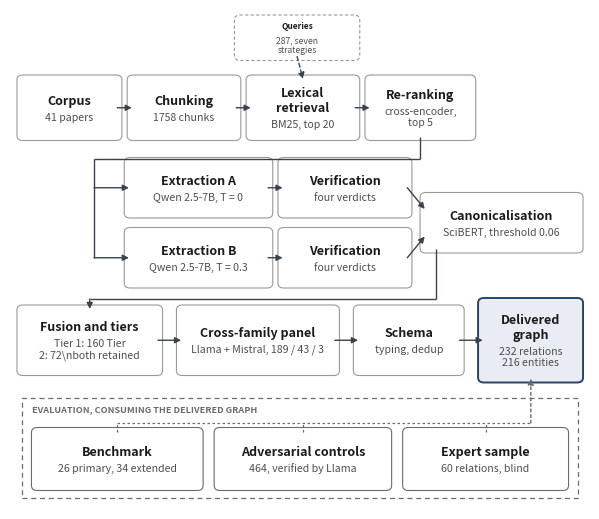

Source code (Python):
#!/usr/bin/env python3
"""
95q_fig_pipeline.py

Generates fig_pipeline for the manuscript.

Two print constraints drive the design.

  Size. The figure is authored narrower than the text block it is
  inserted into, so that \\includegraphics[width=\\linewidth] enlarges it
  rather than shrinking it. Authoring it wider than the text block is
  what makes labels come out too fine on the page.

  Fit. Every label is measured against its own box before the figure is
  saved. A label that does not fit is wrapped onto two or three lines,
  then shrunk, and any remaining overflow is reported on stdout rather
  than left to be noticed on the proof.

Colour is decorative, never semantic: one accent marks the delivered
graph, and the evaluation band is set apart by a dashed rule, so the
figure survives greyscale printing.

Numbers drawn here, with their source:
    41 papers          --expect-docs 41
    1758 chunks        line count of the delivered index
    2000 / 200         --chunk-size 2000 --overlap 200
    BM25 top-20        --bm25-topn 20 ; cut-off --min-bm25 2.0
    top-5              --top-k 5
    0.0 and 0.3        --temperature, passes a and b
    160 / 72           tiers counted on the delivered graph
    189 / 43 / 3       m4_panel_report.json, 235 examined
    232 / 216          delivered graph
    0.06               --cluster-threshold 0.06
    26 / 34, 464, 60   frozen benchmarks, controls file, expert sample

Usage:
    python3 95q_fig_pipeline.py
    python3 95q_fig_pipeline.py --width 5.8 --scale 1.0
    python3 95q_fig_pipeline.py --greyscale
"""

import argparse
from pathlib import Path

import matplotlib
matplotlib.use("Agg")
import matplotlib.pyplot as plt
from matplotlib.patches import FancyBboxPatch, FancyArrowPatch, Rectangle

INK = "#1b1b1b"
SUBC = "#4f4f4f"
RULE = "#9a9a9a"
FILL = "#ffffff"
ACCENT = "#25456d"
ACCENT_FILL = "#e9edf3"
BAND = "#6b6b6b"
FLOW = "#39424e"

TITLE_SIZE = 9.0
SUB_SIZE = 7.6
MIN_SIZE = 6.2
PAD_X = 0.016

_boxes = []


def set_scale(s):
    global TITLE_SIZE, SUB_SIZE, MIN_SIZE
    TITLE_SIZE *= s
    SUB_SIZE *= s
    MIN_SIZE *= s


def greyscale(on):
    global ACCENT, ACCENT_FILL
    if on:
        ACCENT, ACCENT_FILL = "#2b2b2b", "#ededed"


def _extent_of(fig, ax, artist):
    fig.canvas.draw()
    bb = artist.get_window_extent(renderer=fig.canvas.get_renderer())
    bb = bb.transformed(ax.transData.inverted())
    return bb.width, bb.height


def _width_of(fig, ax, artist):
    return _extent_of(fig, ax, artist)[0]


def _height_of(fig, ax, artist):
    return _extent_of(fig, ax, artist)[1]


def _stack(fig, ax, box_xywh, t1, t2):
    """Place a title and a subtitle as a vertical stack that fits the box.
    Wrapping a label onto two lines changes its height, so the vertical
    positions cannot be fixed fractions of the box."""
    x, y, w, h = box_xywh
    pad_y, gap = 0.012, 0.010
    for _ in range(24):
        h1 = _height_of(fig, ax, t1)
        h2 = _height_of(fig, ax, t2) if t2 is not None else 0.0
        total = h1 + (gap + h2 if t2 is not None else 0.0)
        if total <= h - 2 * pad_y:
            break
        if t1.get_fontsize() <= MIN_SIZE:
            break
        t1.set_fontsize(t1.get_fontsize() - 0.2)
        if t2 is not None:
            t2.set_fontsize(max(MIN_SIZE, t2.get_fontsize() - 0.2))
    cy = y + h / 2
    if t2 is None:
        t1.set_position((x + w / 2, cy))
        return
    t1.set_position((x + w / 2, cy + (total / 2 - h1 / 2)))
    t2.set_position((x + w / 2, cy - (total / 2 - h2 / 2)))


def _wrap(words, n):
    if n <= 1:
        return [" ".join(words)]
    total = sum(len(w) for w in words) + len(words) - 1
    target = total / n
    lines, cur, cur_len = [], [], 0
    for w in words:
        add = len(w) + (1 if cur else 0)
        if cur and cur_len + add > target and len(lines) < n - 1:
            lines.append(" ".join(cur))
            cur, cur_len = [w], len(w)
        else:
            cur.append(w)
            cur_len += add
    lines.append(" ".join(cur))
    return lines


def _fit(fig, ax, artist, text, max_w, size):
    w = _width_of(fig, ax, artist)
    if w <= max_w:
        return w
    words = text.replace("\n", " ").split()
    for n in (2, 3):
        if len(words) < n:
            break
        artist.set_text("\n".join(_wrap(words, n)))
        w = _width_of(fig, ax, artist)
        if w <= max_w:
            return w
    while w > max_w and size > MIN_SIZE:
        size -= 0.2
        artist.set_fontsize(size)
        w = _width_of(fig, ax, artist)
    return w


def box(fig, ax, x, y, w, h, title, sub=None, accent=False, dashed=False,
        muted=False):
    edge = ACCENT if accent else (BAND if muted else RULE)
    ax.add_patch(FancyBboxPatch(
        (x, y), w, h, boxstyle="round,pad=0.008,rounding_size=0.010",
        linewidth=1.4 if accent else 0.8,
        facecolor=ACCENT_FILL if accent else FILL, edgecolor=edge,
        linestyle=(0, (3, 2)) if dashed else "-"))
    max_w, cx = w - 2 * PAD_X, x + w / 2
    if sub:
        # un sous-titre sur plusieurs lignes occupe plus de hauteur :
        # on remonte le titre et on descend le sous-titre pour eviter
        # le chevauchement.
        n_lines = sub.count("\\n") + 1
        y_title = y + h * (0.74 if n_lines > 1 else 0.66)
        y_sub = y + h * (0.32 if n_lines > 1 else 0.29)
        t1 = ax.text(cx, y_title, title, ha="center", va="center",
                     fontsize=TITLE_SIZE, color=INK, fontweight="bold")
        t2 = ax.text(cx, y_sub, sub, ha="center", va="center",
                     fontsize=SUB_SIZE, color=SUBC, linespacing=1.15)
        pairs = [(t1, title, TITLE_SIZE), (t2, sub, SUB_SIZE)]
    else:
        t1 = ax.text(cx, y + h / 2, title, ha="center", va="center",
                     fontsize=TITLE_SIZE, color=INK, fontweight="bold")
        pairs = [(t1, title, TITLE_SIZE)]
    for artist, raw, size in pairs:
        _fit(fig, ax, artist, raw, max_w, size)
    _stack(fig, ax, (x, y, w, h), pairs[0][0],
           pairs[1][0] if len(pairs) > 1 else None)
    _boxes.append((title, (x, y, w, h), pairs))
    return (x, y, w, h)


def arrow(fig, ax, p0, p1, color=FLOW, lw=1.0, ls="-"):
    ax.add_patch(FancyArrowPatch(p0, p1, arrowstyle="-|>", color=color,
                                 linewidth=lw, linestyle=ls,
                                 mutation_scale=9, shrinkA=0, shrinkB=0))


def line(ax, xs, ys, color=FLOW, lw=1.0, ls="-"):
    ax.plot(xs, ys, color=color, lw=lw, linestyle=ls, solid_capstyle="butt")


def right(b):
    return (b[0] + b[2], b[1] + b[3] / 2)


def left(b):
    return (b[0], b[1] + b[3] / 2)


def bottom(b):
    return (b[0] + b[2] / 2, b[1])


def top(b):
    return (b[0] + b[2] / 2, b[1] + b[3])


def build(fig, ax):
    ax.set_xlim(0, 1)
    ax.set_ylim(0, 1)
    ax.axis("off")

    b_query = box(fig, ax, 0.395, 0.905, 0.200, 0.075,
                  "Queries", "287, seven strategies", dashed=True)

    y1, h1 = 0.745, 0.115
    b_corpus = box(fig, ax, 0.020, y1, 0.165, h1, "Corpus", "41 papers")
    b_index = box(fig, ax, 0.210, y1, 0.180, h1, "Chunking",
                  "1758 chunks")
    b_bm25 = box(fig, ax, 0.415, y1, 0.180, h1, "Lexical retrieval",
                 "BM25, top 20")
    b_rank = box(fig, ax, 0.620, y1, 0.175, h1, "Re-ranking",
                 "cross-encoder, top 5")

    arrow(fig, ax, right(b_corpus), left(b_index))
    arrow(fig, ax, right(b_index), left(b_bm25))
    arrow(fig, ax, right(b_bm25), left(b_rank))
    arrow(fig, ax, bottom(b_query), top(b_bm25), ls=(0, (3, 2)))

    ya, yb, h2 = 0.590, 0.450, 0.105
    b_pa = box(fig, ax, 0.205, ya, 0.240, h2, "Extraction A",
               "Qwen 2.5-7B, T = 0")
    b_pb = box(fig, ax, 0.205, yb, 0.240, h2, "Extraction B",
               "Qwen 2.5-7B, T = 0.3")
    b_va = box(fig, ax, 0.470, ya, 0.215, h2, "Verification",
               "four verdicts")
    b_vb = box(fig, ax, 0.470, yb, 0.215, h2, "Verification",
               "four verdicts")
    b_canon = box(fig, ax, 0.715, 0.520, 0.265, h2, "Canonicalisation",
                  "SciBERT, threshold 0.06")

    bus1, xin = 0.700, 0.145
    line(ax, [bottom(b_rank)[0]] * 2, [y1, bus1])
    line(ax, [bottom(b_rank)[0], xin], [bus1, bus1])
    line(ax, [xin, xin], [bus1, yb + h2 / 2])
    arrow(fig, ax, (xin, ya + h2 / 2), left(b_pa))
    arrow(fig, ax, (xin, yb + h2 / 2), left(b_pb))
    arrow(fig, ax, right(b_pa), left(b_va))
    arrow(fig, ax, right(b_pb), left(b_vb))
    arrow(fig, ax, right(b_va), (0.715, 0.600))
    arrow(fig, ax, right(b_vb), (0.715, 0.545))

    y3, h3 = 0.275, 0.125
    b_fuse = box(fig, ax, 0.020, y3, 0.235, h3, "Fusion and tiers",
                 "Tier 1: 160   Tier 2: 72\\nboth retained")
    b_panel = box(fig, ax, 0.295, y3, 0.265, h3, "Cross-family panel",
                  "Llama + Mistral, 189 / 43 / 3")
    b_schema = box(fig, ax, 0.600, y3, 0.175, h3, "Schema",
                   "typing, dedup")
    b_graph = box(fig, ax, 0.815, y3 - 0.014, 0.165, h3 + 0.028,
                  "Delivered graph", "232 relations\n216 entities",
                  accent=True)

    bus2, xcan, xfu = 0.420, 0.735, bottom(b_fuse)[0]
    line(ax, [xcan, xcan], [0.520, bus2])
    line(ax, [xcan, xfu], [bus2, bus2])
    arrow(fig, ax, (xfu, bus2), (xfu, y3 + h3))
    arrow(fig, ax, right(b_fuse), left(b_panel))
    arrow(fig, ax, right(b_panel), left(b_schema))
    arrow(fig, ax, right(b_schema), left(b_graph))

    ax.add_patch(Rectangle((0.020, 0.022), 0.960, 0.200, facecolor="none",
                           edgecolor=BAND, linewidth=0.9,
                           linestyle=(0, (4, 3))))
    ax.text(0.038, 0.196, "EVALUATION, CONSUMING THE DELIVERED GRAPH",
            fontsize=SUB_SIZE * 0.86, color=BAND, fontweight="bold")

    ye, he = 0.045, 0.110
    b_bench = box(fig, ax, 0.045, ye, 0.280, he, "Benchmark",
                  "26 primary, 34 extended", muted=True)
    b_ctrl = box(fig, ax, 0.360, ye, 0.290, he, "Adversarial controls",
                 "464, verified by Llama", muted=True)
    b_exp = box(fig, ax, 0.685, ye, 0.270, he, "Expert sample",
                "60 relations, blind", muted=True)

    bus3 = 0.172
    for b in (b_bench, b_ctrl, b_exp):
        line(ax, [top(b)[0]] * 2, [top(b)[1], bus3], color=BAND, lw=0.9,
             ls=(0, (2, 2)))
    line(ax, [top(b_bench)[0], 0.898], [bus3, bus3], color=BAND, lw=0.9,
         ls=(0, (2, 2)))
    arrow(fig, ax, (0.898, bus3), (0.898, y3 - 0.014), color=BAND, lw=1.0,
          ls=(0, (2, 2)))


def fit_report(fig, ax):
    worst, bad = 0.0, []
    for title, (x, y, w, h), pairs in _boxes:
        avail = w - 2 * PAD_X
        for artist, raw, _ in pairs:
            r = _width_of(fig, ax, artist) / avail
            worst = max(worst, r)
            if r > 1.0:
                bad.append((title, artist.get_text()[:36], round(r, 3)))
    print("label fit check:")
    if bad:
        print("  OVERFLOW, widen the box or shorten the text:")
        for t, s, r in bad:
            print("    " + t.ljust(22) + s.ljust(40) + "x" + str(r))
    else:
        print("  every label fits; widest occupies "
              + str(round(worst * 100, 1)) + " per cent of its box")
    return not bad


def main():
    ap = argparse.ArgumentParser()
    ap.add_argument("--outdir",
                    default=str(Path.home() / "ontogeorag" / "output" / "figures"))
    ap.add_argument("--stem", default="fig_pipeline")
    ap.add_argument("--width", type=float, default=5.8,
                    help="authored width in inches; keep it below the text "
                         "block width so that width=\\linewidth enlarges it")
    ap.add_argument("--height", type=float, default=5.0)
    ap.add_argument("--scale", type=float, default=1.0,
                    help="multiplier on all font sizes")
    ap.add_argument("--greyscale", action="store_true")
    args = ap.parse_args()

    set_scale(args.scale)
    greyscale(args.greyscale)
    outdir = Path(args.outdir).expanduser()
    outdir.mkdir(parents=True, exist_ok=True)

    plt.rcParams["font.family"] = "sans-serif"
    fig, ax = plt.subplots(figsize=(args.width, args.height))
    fig.subplots_adjust(left=0, right=1, top=1, bottom=0)
    build(fig, ax)
    ok = fit_report(fig, ax)

    stem = args.stem + ("_grey" if args.greyscale else "")
    pdf, png = outdir / (stem + ".pdf"), outdir / (stem + ".png")
    fig.savefig(pdf, format="pdf", bbox_inches="tight", pad_inches=0.01)
    fig.savefig(png, format="png", dpi=400, bbox_inches="tight", pad_inches=0.01)
    plt.close(fig)
    print()
    print("authored at " + str(args.width) + " x " + str(args.height) + " inches")
    print("written: " + str(pdf))
    print("         " + str(png))
    if not ok:
        raise SystemExit(1)


if __name__ == "__main__":
    main()
